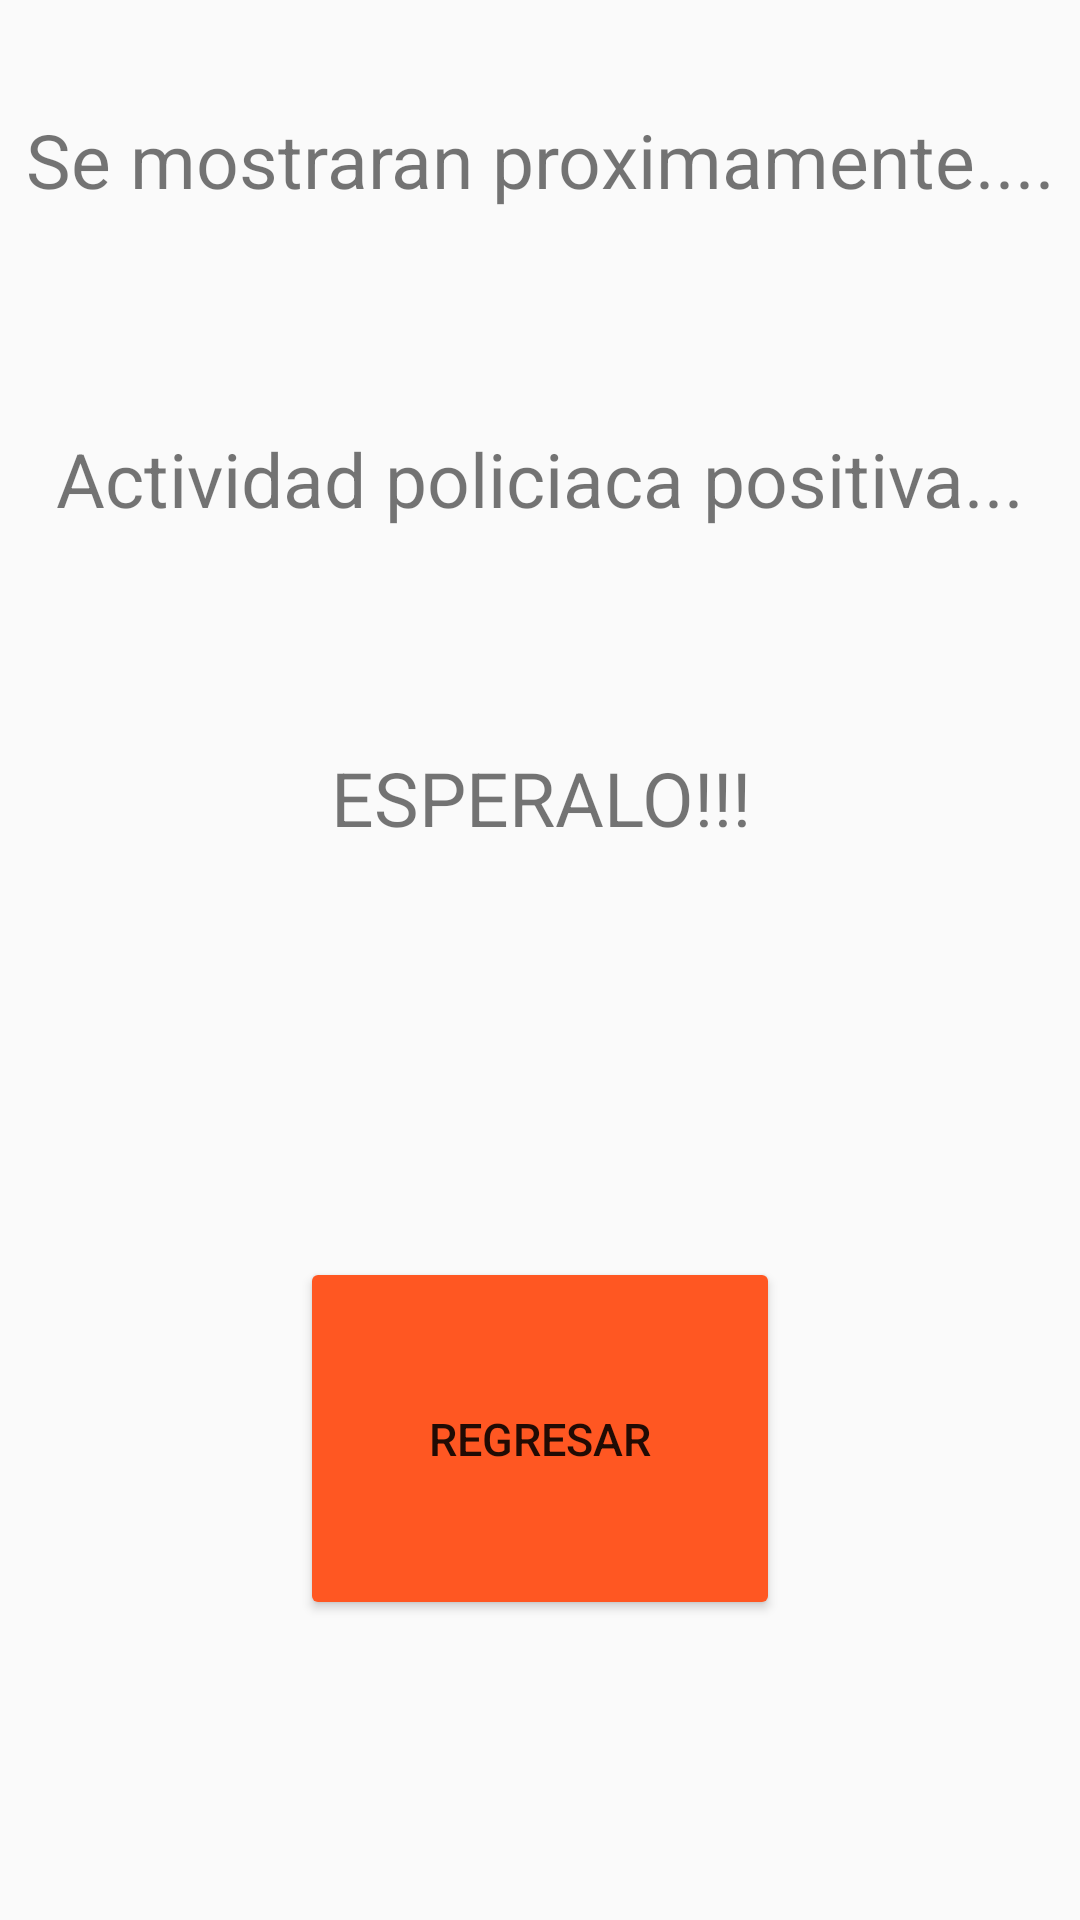

This screen was rendered from an Android layout file. Write that file and the resources it references.
<!-- AndroidManifest.xml: application theme Theme.AppCompat.Light.NoActionBar -->
<!-- res/layout/activity_report.xml -->
<?xml version="1.0" encoding="utf-8"?>
<android.support.constraint.ConstraintLayout xmlns:android="http://schemas.android.com/apk/res/android"
    xmlns:app="http://schemas.android.com/apk/res-auto"
    xmlns:tools="http://schemas.android.com/tools"
    android:layout_width="match_parent"
    android:layout_height="match_parent"
    tools:context=".REPORT">
    <LinearLayout
        android:layout_width="match_parent"
        android:layout_height="match_parent"
        android:orientation="vertical"
        android:weightSum="40">


        <TextView
            android:layout_width="match_parent"
            android:layout_height="wrap_content"
            android:layout_weight="10"
            android:textAlignment="center"
            android:textSize="25sp"
            android:gravity="center"
            android:text="Se mostraran proximamente...."/>

        <TextView
            android:layout_width="match_parent"
            android:layout_height="wrap_content"
            android:layout_weight="10"
            android:gravity="center"
            android:textSize="25sp"
            android:text="Actividad policiaca positiva..."/>
        <LinearLayout
            android:layout_width="match_parent"
            android:layout_height="wrap_content"
            android:layout_weight="10"
            android:orientation="horizontal">

            <TextView
                android:layout_width="match_parent"
                android:layout_height="match_parent"
                android:gravity="center"
                android:textSize="25sp"
                android:text="ESPERALO!!!"/>


        </LinearLayout>

        <Button
            android:id="@+id/btnReturn2"
            android:layout_width="match_parent"
            android:layout_height="wrap_content"
            android:text="REGRESAR"
            android:backgroundTint="#FF5722"
            android:layout_weight="10"
            android:layout_margin="100sp"
            android:textSize="15sp"/>









    </LinearLayout>

</android.support.constraint.ConstraintLayout>
<!-- resources referenced by this layout -->
<resources>

</resources>
